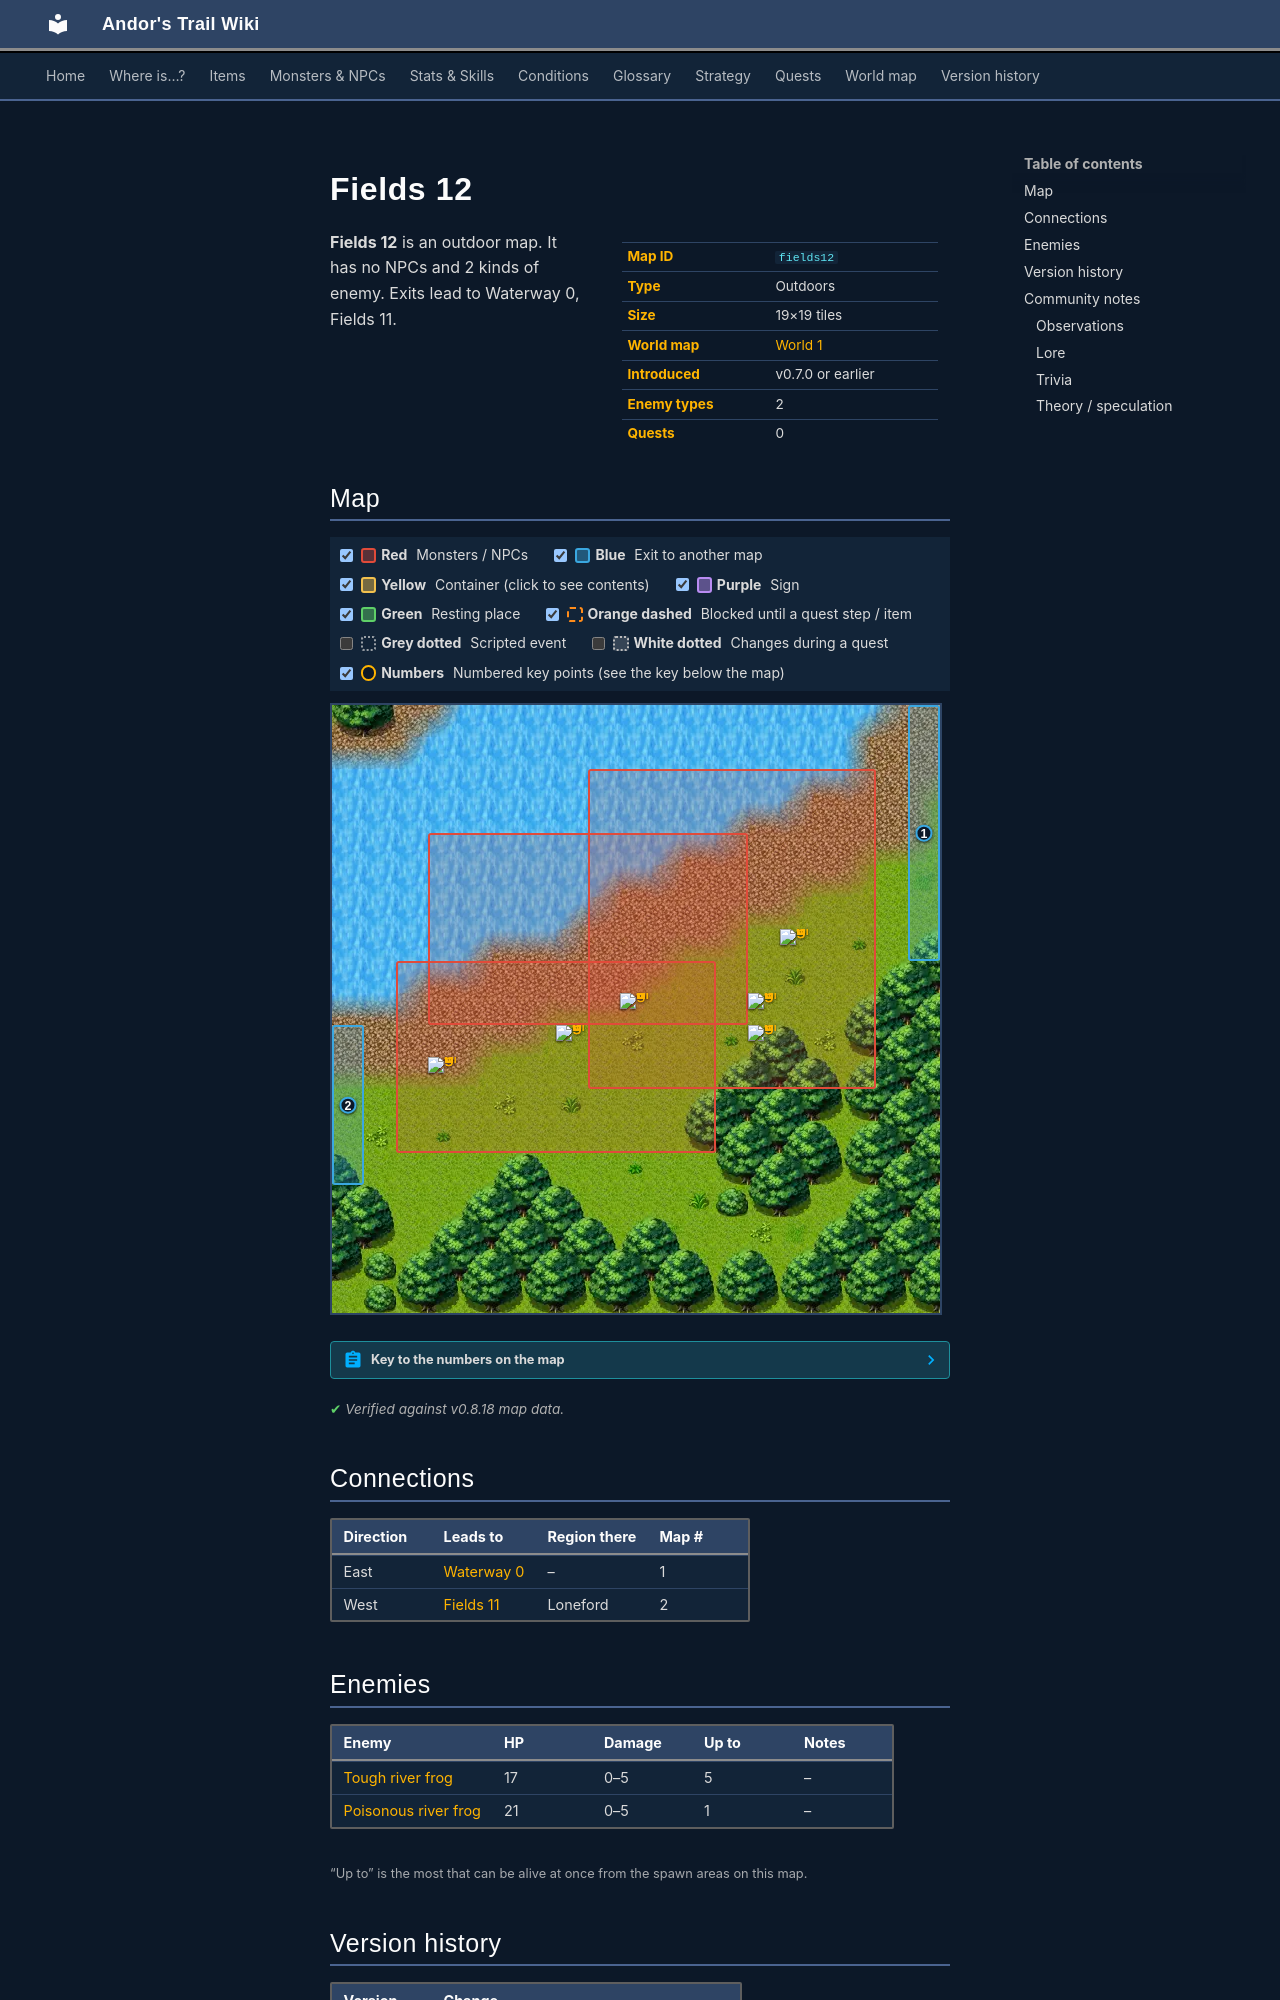

repository: asdfghjkl628/Andor-s-Trail-Wikiiii · page: maps/fields12/index.html · generator: mkdocs

---
description: "Fields 12 is an outdoor location in Andor's Trail. Enemies: Tough river frog, Poisonous river frog. Exits to Waterway 0, Fields 11."
---

# Fields 12

<div class="infobox" markdown>

| | |
|---|---|
| **Map ID** | `fields12` |
| **Type** | Outdoors |
| **Size** | 19×19 tiles |
| **World map** | [World 1](index.md) |
| **Introduced** | v0.7.0 or earlier |
| **Enemy types** | 2 |
| **Quests** | 0 |

</div>

**Fields 12** is an outdoor map. It has no NPCs and 2 kinds of enemy. Exits lead to Waterway 0, Fields 11.

## Map

<div class="map-legend" markdown="0"><label class="lg"><input type="checkbox" data-t="spawn" checked><span class="sw sw-spawn"></span><b>Red</b>&nbsp;Monsters / NPCs</label><label class="lg"><input type="checkbox" data-t="mapchange" checked><span class="sw sw-mapchange"></span><b>Blue</b>&nbsp;Exit to another map</label><label class="lg"><input type="checkbox" data-t="container" checked><span class="sw sw-container"></span><b>Yellow</b>&nbsp;Container (click to see contents)</label><label class="lg"><input type="checkbox" data-t="sign" checked><span class="sw sw-sign"></span><b>Purple</b>&nbsp;Sign</label><label class="lg"><input type="checkbox" data-t="rest" checked><span class="sw sw-rest"></span><b>Green</b>&nbsp;Resting place</label><label class="lg"><input type="checkbox" data-t="key" checked><span class="sw sw-key"></span><b>Orange dashed</b>&nbsp;Blocked until a quest step / item</label><label class="lg"><input type="checkbox" data-t="script"><span class="sw sw-script"></span><b>Grey dotted</b>&nbsp;Scripted event</label><label class="lg"><input type="checkbox" data-t="replace"><span class="sw sw-replace"></span><b>White dotted</b>&nbsp;Changes during a quest</label><label class="lg"><input type="checkbox" data-t="pin" checked><span class="sw sw-pin"></span><b>Numbers</b>&nbsp;Numbered key points (see the key below the map)</label></div>

<div class="map-wrap hide-script hide-replace" markdown="0"><img src="../../assets/maps/fields12.webp" alt="Map of Fields 12" width="608" height="608" loading="lazy"><a id="place-west" class="mo mo-mapchange" href="../fields11/#place-east" title="Exit to Fields 11" style="left:0.000%;top:52.632%;width:5.263%;height:26.316%"></a><a id="place-east" class="mo mo-mapchange" href="../waterway0/#place-west" title="Exit to Waterway 0" style="left:94.737%;top:0.000%;width:5.263%;height:42.105%"></a><span class="mo mo-spawn" title="Spawns: Tough river frog" style="left:10.526%;top:42.105%;width:52.632%;height:31.579%"></span><span class="mo mo-spawn" title="Spawns: Poisonous river frog" style="left:15.789%;top:21.053%;width:52.632%;height:31.579%"></span><span class="mo mo-spawn" title="Spawns: Tough river frog" style="left:42.105%;top:10.526%;width:47.368%;height:52.632%"></span><a class="mob" href="../../monsters/frog_2/" title="Tough river frog" style="left:15.789%;top:57.895%;width:5.263%;height:5.263%"><img src="../../assets/icons/monsters/monsters_rltiles1_131.png" alt="Tough river frog"></a><a class="mob" href="../../monsters/frog_2/" title="Tough river frog" style="left:36.842%;top:52.632%;width:5.263%;height:5.263%"><img src="../../assets/icons/monsters/monsters_rltiles1_131.png" alt="Tough river frog"></a><a class="mob" href="../../monsters/frog_3/" title="Poisonous river frog" style="left:47.368%;top:47.368%;width:5.263%;height:5.263%"><img src="../../assets/icons/monsters/monsters_rltiles1_130.png" alt="Poisonous river frog"></a><a class="mob" href="../../monsters/frog_2/" title="Tough river frog" style="left:68.421%;top:52.632%;width:5.263%;height:5.263%"><img src="../../assets/icons/monsters/monsters_rltiles1_131.png" alt="Tough river frog"></a><a class="mob" href="../../monsters/frog_2/" title="Tough river frog" style="left:73.684%;top:36.842%;width:5.263%;height:5.263%"><img src="../../assets/icons/monsters/monsters_rltiles1_131.png" alt="Tough river frog"></a><a class="mob" href="../../monsters/frog_2/" title="Tough river frog" style="left:68.421%;top:47.368%;width:5.263%;height:5.263%"><img src="../../assets/icons/monsters/monsters_rltiles1_131.png" alt="Tough river frog"></a><a class="pin pin-exit" href="#key-1" style="left:97.368%;top:21.053%" title="Exit (east): to [Waterway 0](waterway0.md)">1</a><a class="pin pin-exit" href="#key-2" style="left:2.632%;top:65.789%" title="Exit (west): to [Fields 11](fields11.md)">2</a></div>

??? abstract "Key to the numbers on the map"

    | # | What | Details |
    |---|---|---|
    | <span id="key-1"></span>1 | Exit (east) | to [Waterway 0](waterway0.md) |
    | <span id="key-2"></span>2 | Exit (west) | to [Fields 11](fields11.md) |


<p class="verified">Verified against v0.8.18 map data.</p>

## Connections

| Direction | Leads to | Region there | Map # |
|---|---|---|---|
| East | [Waterway 0](waterway0.md) | – | 1 |
| West | [Fields 11](fields11.md) | Loneford | 2 |

## Enemies

| Enemy | HP | Damage | Up to | Notes |
|---|---|---|---|---|
| [Tough river frog](../monsters/frog_2.md) | 17 | 0–5 | 5 | – |
| [Poisonous river frog](../monsters/frog_3.md) | 21 | 0–5 | 1 | – |

<small>“Up to” is the most that can be alive at once from the spawn areas on this map.</small>


## Version history

| Version | Change |
|---|---|
| [v0.7.0](../versions/0.7.0.md) | Present in v0.7.0 (earliest release tracked) |
| [v0.7.1](../versions/0.7.1.md) | Map layout or objects changed |
| [v0.7.2](../versions/0.7.2.md) | Map layout or objects changed |
| [v0.8.2](../versions/0.8.2.md) | Map layout or objects changed |

<p class="verified">Verified against v0.8.18 and every earlier release back to v0.7.0 (game data compared release by release).</p>


## Community notes

<small>Written by players, not generated from game data. **Observations**: what players notice in-game · **Lore**: the in-world story · **Trivia**: real-world facts, references, development history · **Theory / speculation**: unconfirmed ideas; may just be unfinished content</small>
